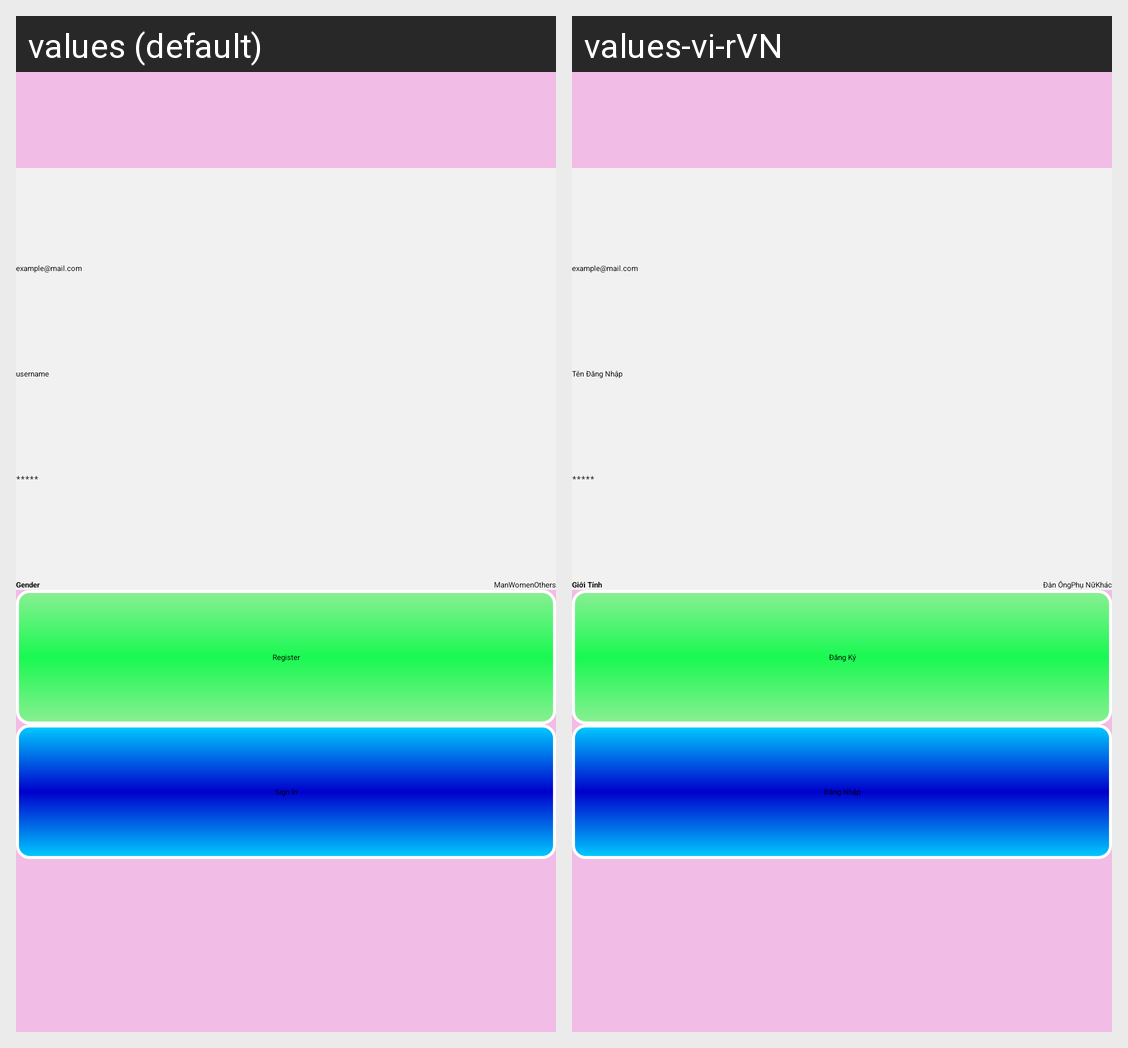

Strings drawn on this Android screen and how each of the app's shown locales translates them:
Android screen res/layout/activity_regist.xml rendered under 2 locales, left to right: values (default), values-vi-rVN. Device: Nexus 5 (rendered at 1080×1920; each locale shown at half size, 540×960, under a caption strip naming it); theme AppTheme.
Strings drawn on this screen, with the default value and each locale's value (text and hints the layout hard-codes, and strings that could not be matched under every locale, appear in the picture but are not listed):

example_mail_com
  values: example@mail.com
  values-vi-rVN: example@mail.com

usernameHint
  values: username
  values-vi-rVN: Tên Đăng Nhập

passwordHint
  values: *****
  values-vi-rVN: *****

gender
  values: Gender
  values-vi-rVN: Giới Tính

man
  values: Man
  values-vi-rVN: Đàn Ông

women
  values: Women
  values-vi-rVN: Phụ Nữ

others
  values: Others
  values-vi-rVN: Khác

register
  values: Register
  values-vi-rVN: Đăng Ký

signin
  values: Sign In
  values-vi-rVN: Đăng Nhập
